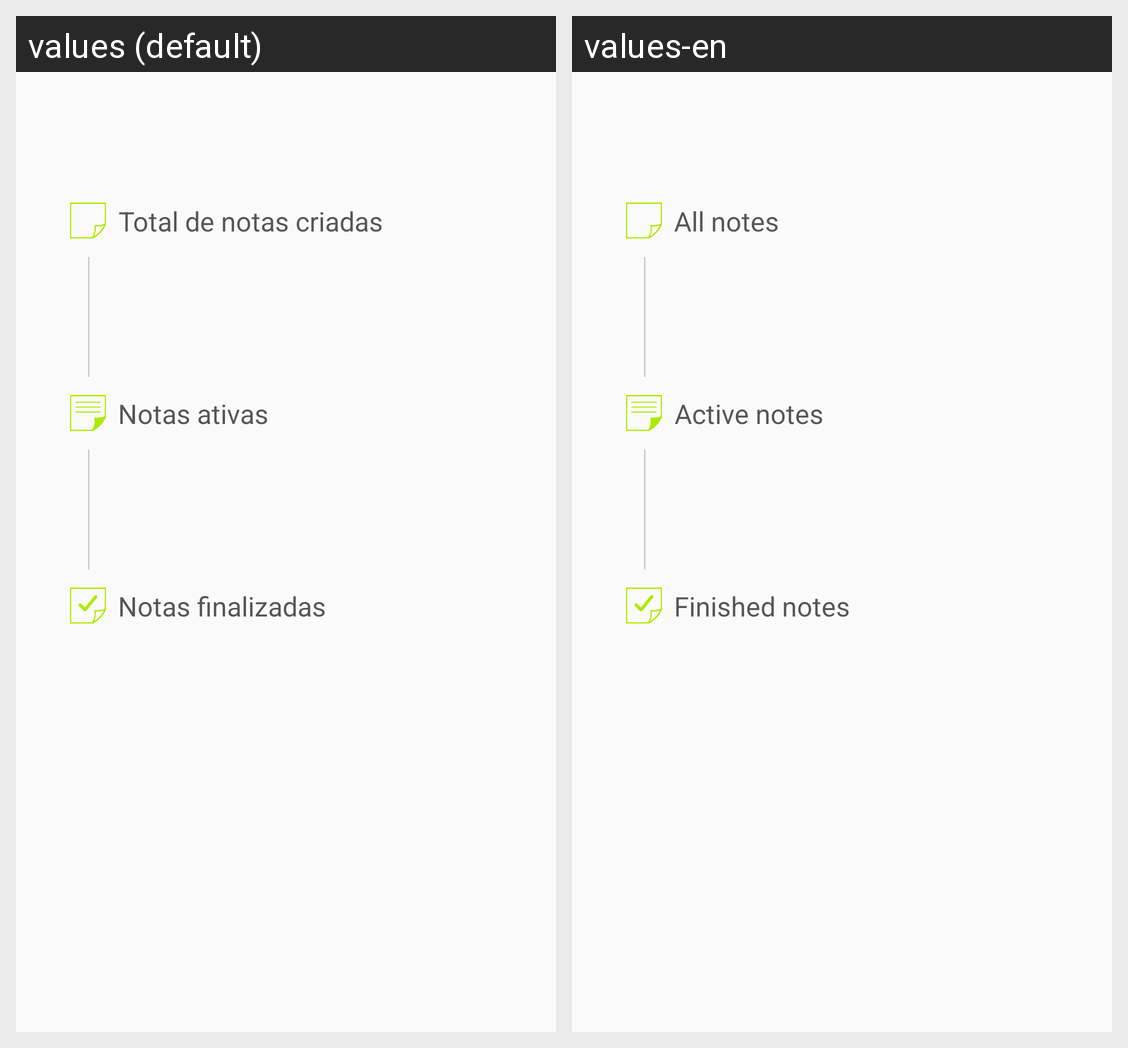

Translations of the strings shown on this Android screen, per locale in the grid:
Android screen res/layout/fragment_estatisticas.xml rendered under 2 locales, left to right: values (default), values-en. Device: Nexus 5 (rendered at 1080×1920; each locale shown at half size, 540×960, under a caption strip naming it); theme AppTheme.
Strings drawn on this screen, with the default value and each locale's value (text and hints the layout hard-codes, and strings that could not be matched under every locale, appear in the picture but are not listed):

notas_criadas
  values: Total de notas criadas
  values-en: All notes

notas_ativas
  values: Notas ativas
  values-en: Active notes

notas_finalizadas
  values: Notas finalizadas
  values-en: Finished notes
